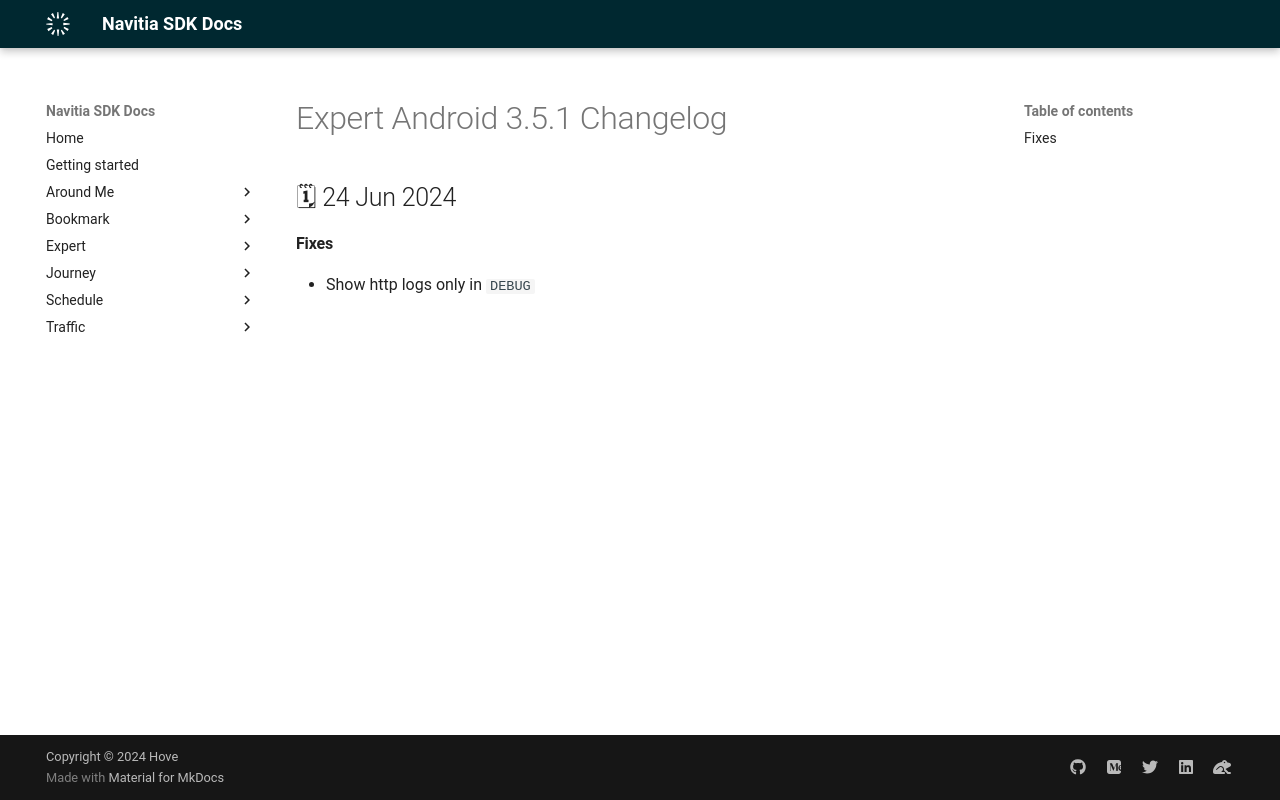

repository: hove-io/navitia_sdk_docs · page: expert/android/releases/3.5.1/index.html · generator: mkdocs

---
title: Expert Android 3.5.1 - Changelog - Navitia SDK Docs
---

# Expert Android 3.5.1 Changelog

<h2>🗓 24 Jun 2024</h2>

#### Fixes
- Show http logs only in `DEBUG`
